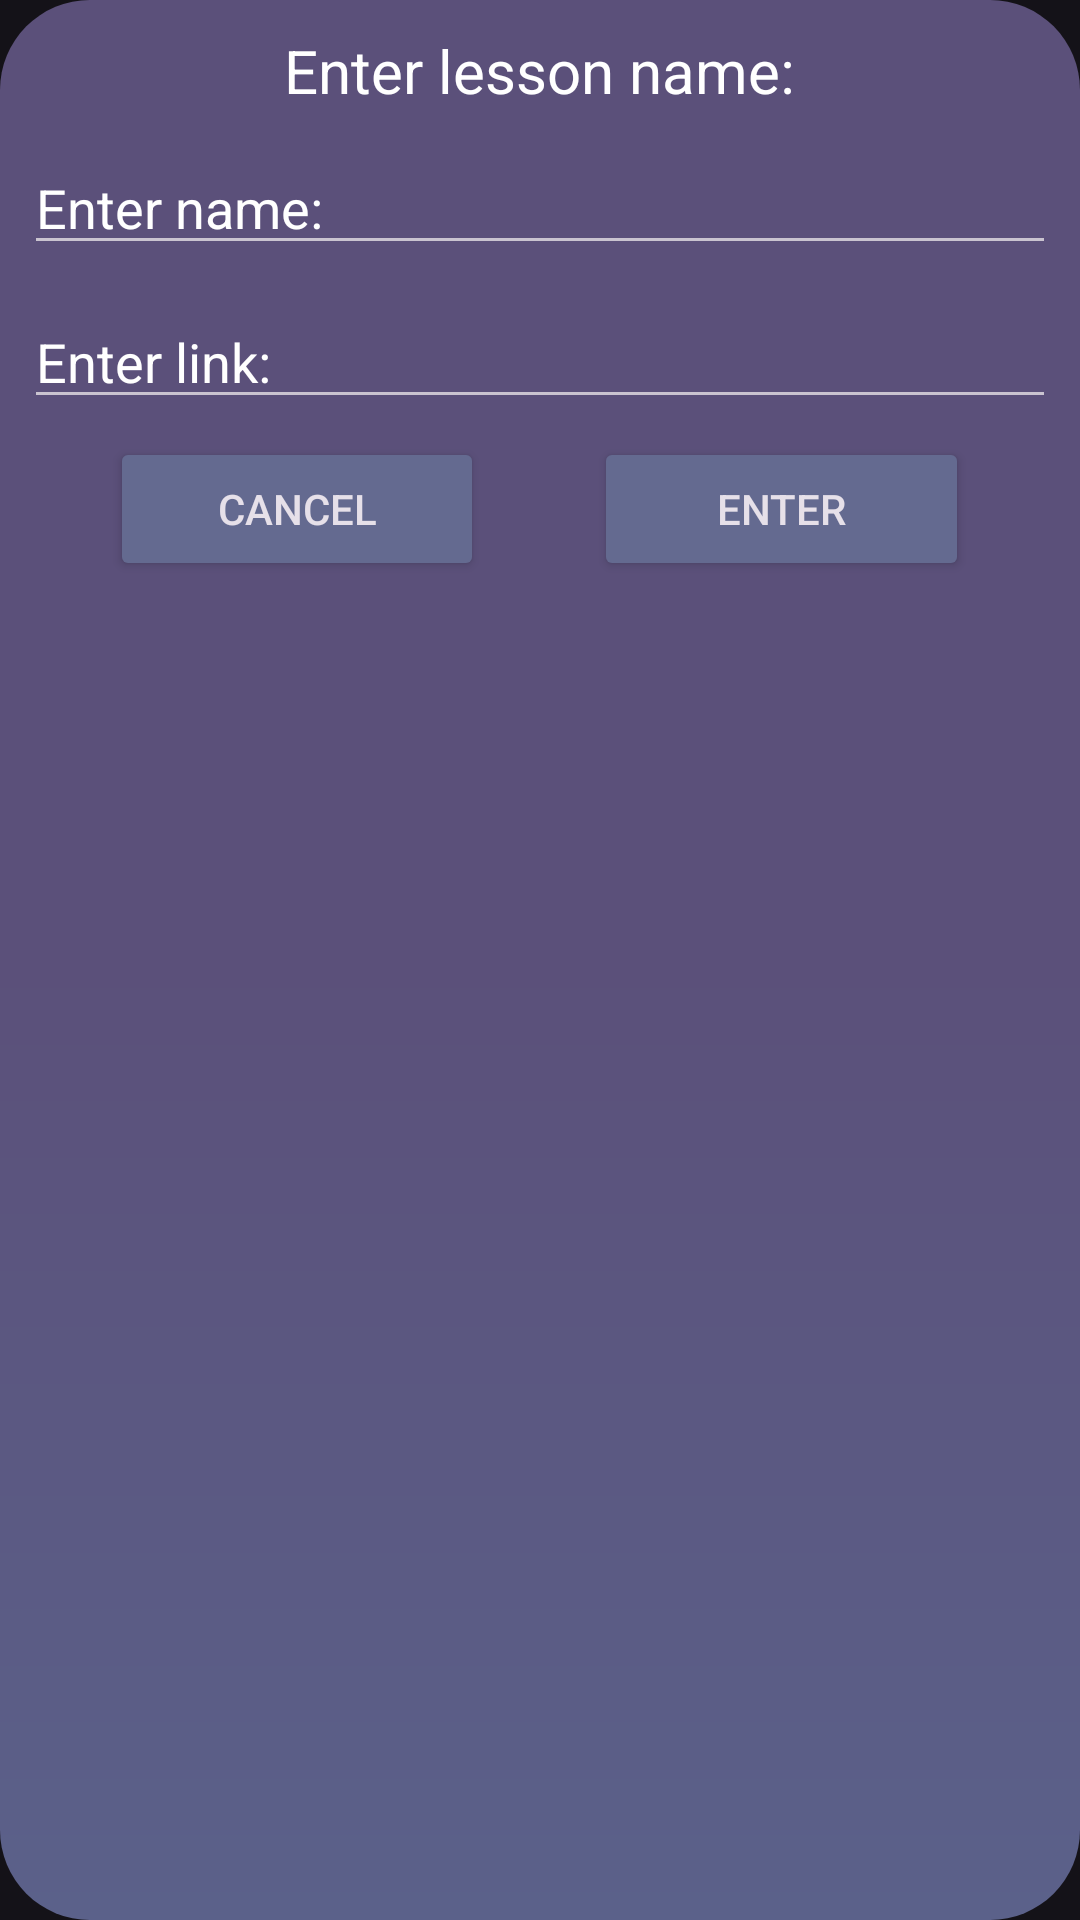

Reconstruct the res/layout file that produces this screen, plus the resources it refers to.
<!-- AndroidManifest.xml: application theme Theme.SCLink -->
<!-- res/layout/layout_custom_create_lesson_dialog.xml -->
<?xml version="1.0" encoding="utf-8"?>
<LinearLayout xmlns:android="http://schemas.android.com/apk/res/android"
    android:layout_width="match_parent"
    android:layout_height="wrap_content"
    android:layout_margin="16dp"
    android:background="@drawable/ic_folder_dialog_background"
    android:orientation="vertical">

    <TextView
        android:id="@+id/lessonDialogText"
        android:layout_width="wrap_content"
        android:layout_height="wrap_content"
        android:layout_gravity="center"
        android:layout_margin="10dp"
        android:text="@string/enter_lesson_name"
        android:textColor="@color/white"
        android:textSize="20sp" />

    <EditText
        android:id="@+id/lessonDialogEditName"
        android:layout_width="match_parent"
        android:layout_height="wrap_content"
        android:layout_marginHorizontal="8dp"
        android:layout_marginBottom="5dp"
        android:hint="@string/enter_name"
        android:textColor="@color/white"
        android:textColorHint="@color/white" />

    <EditText
        android:id="@+id/lessonDialogEditLink"
        android:layout_width="match_parent"
        android:layout_height="wrap_content"
        android:layout_marginHorizontal="8dp"
        android:layout_marginTop="5dp"
        android:hint="@string/enter_link"
        android:textColor="@color/white"
        android:textColorHint="@color/white" />

    <LinearLayout
        android:layout_width="match_parent"
        android:layout_height="60dp"
        android:gravity="center"
        android:orientation="horizontal">

        <Space
            android:layout_width="0dp"
            android:layout_height="wrap_content"
            android:layout_weight="2" />

        <Button
            android:id="@+id/lessonDialogCancelBtn"
            style="@style/ButtonBackground"
            android:layout_width="wrap_content"
            android:layout_height="wrap_content"
            android:layout_gravity="center"
            android:layout_weight="2"
            android:text="@string/cancel" />

        <Space
            android:layout_width="0dp"
            android:layout_height="wrap_content"
            android:layout_weight="2" />

        <Button
            android:id="@+id/lessonDialogEnterBtn"
            style="@style/ButtonBackground"
            android:layout_width="wrap_content"
            android:layout_height="wrap_content"
            android:layout_gravity="center"
            android:layout_weight="2"
            android:text="@string/enter" />

        <Space
            android:layout_width="0dp"
            android:layout_height="wrap_content"
            android:layout_weight="2" />
    </LinearLayout>

</LinearLayout>
<!-- resources referenced by this layout -->
<resources>
  <color name="white">#FFFFFFFF</color>
  <!-- drawable ic_folder_dialog_background (drawable) -->
  <?xml version="1.0" encoding="utf-8"?>
  <shape xmlns:android="http://schemas.android.com/apk/res/android">
  
      <corners
          android:radius="30dp" />
      <gradient
          android:angle="270"
          android:startColor="@color/purple_navy"
          android:centerColor="@color/purple_navy"
          android:endColor="@color/grey_blue" />
  
  </shape>
  <string name="cancel">Cancel</string>
  <string name="enter">Enter</string>
  <string name="enter_lesson_name">Enter lesson name:</string>
  <string name="enter_link">Enter link:</string>
  <string name="enter_name">Enter name:</string>
  <style name="ButtonBackground" parent="ThemeOverlay.Material3.Button">
          <item name="backgroundTint">@color/dark_blue_grey</item>
      </style>
  <style name="Theme.SCLink" parent="Theme.Material3.Dark.NoActionBar">
          
          <item name="colorPrimary">@color/purple_navy</item>
          <item name="colorPrimaryVariant">@color/purple_navy</item>
          <item name="colorOnPrimary">@color/white</item>
          
          <item name="colorSecondary">@color/teal_200</item>
          <item name="colorSecondaryVariant">@color/teal_700</item>
          <item name="colorOnSecondary">@color/black</item>
          
          <item name="android:statusBarColor">?attr/colorPrimaryVariant</item>
          
          <item name="windowActionBar">false</item>
          <item name="windowNoTitle">true</item>
      </style>
  <color name="purple_navy">#5B507A</color>
  <color name="grey_blue">#5B618A</color>
  <color name="dark_blue_grey">#646A90</color>
  <color name="teal_200">#FF03DAC5</color>
  <color name="teal_700">#FF018786</color>
  <color name="black">#FF000000</color>
</resources>
